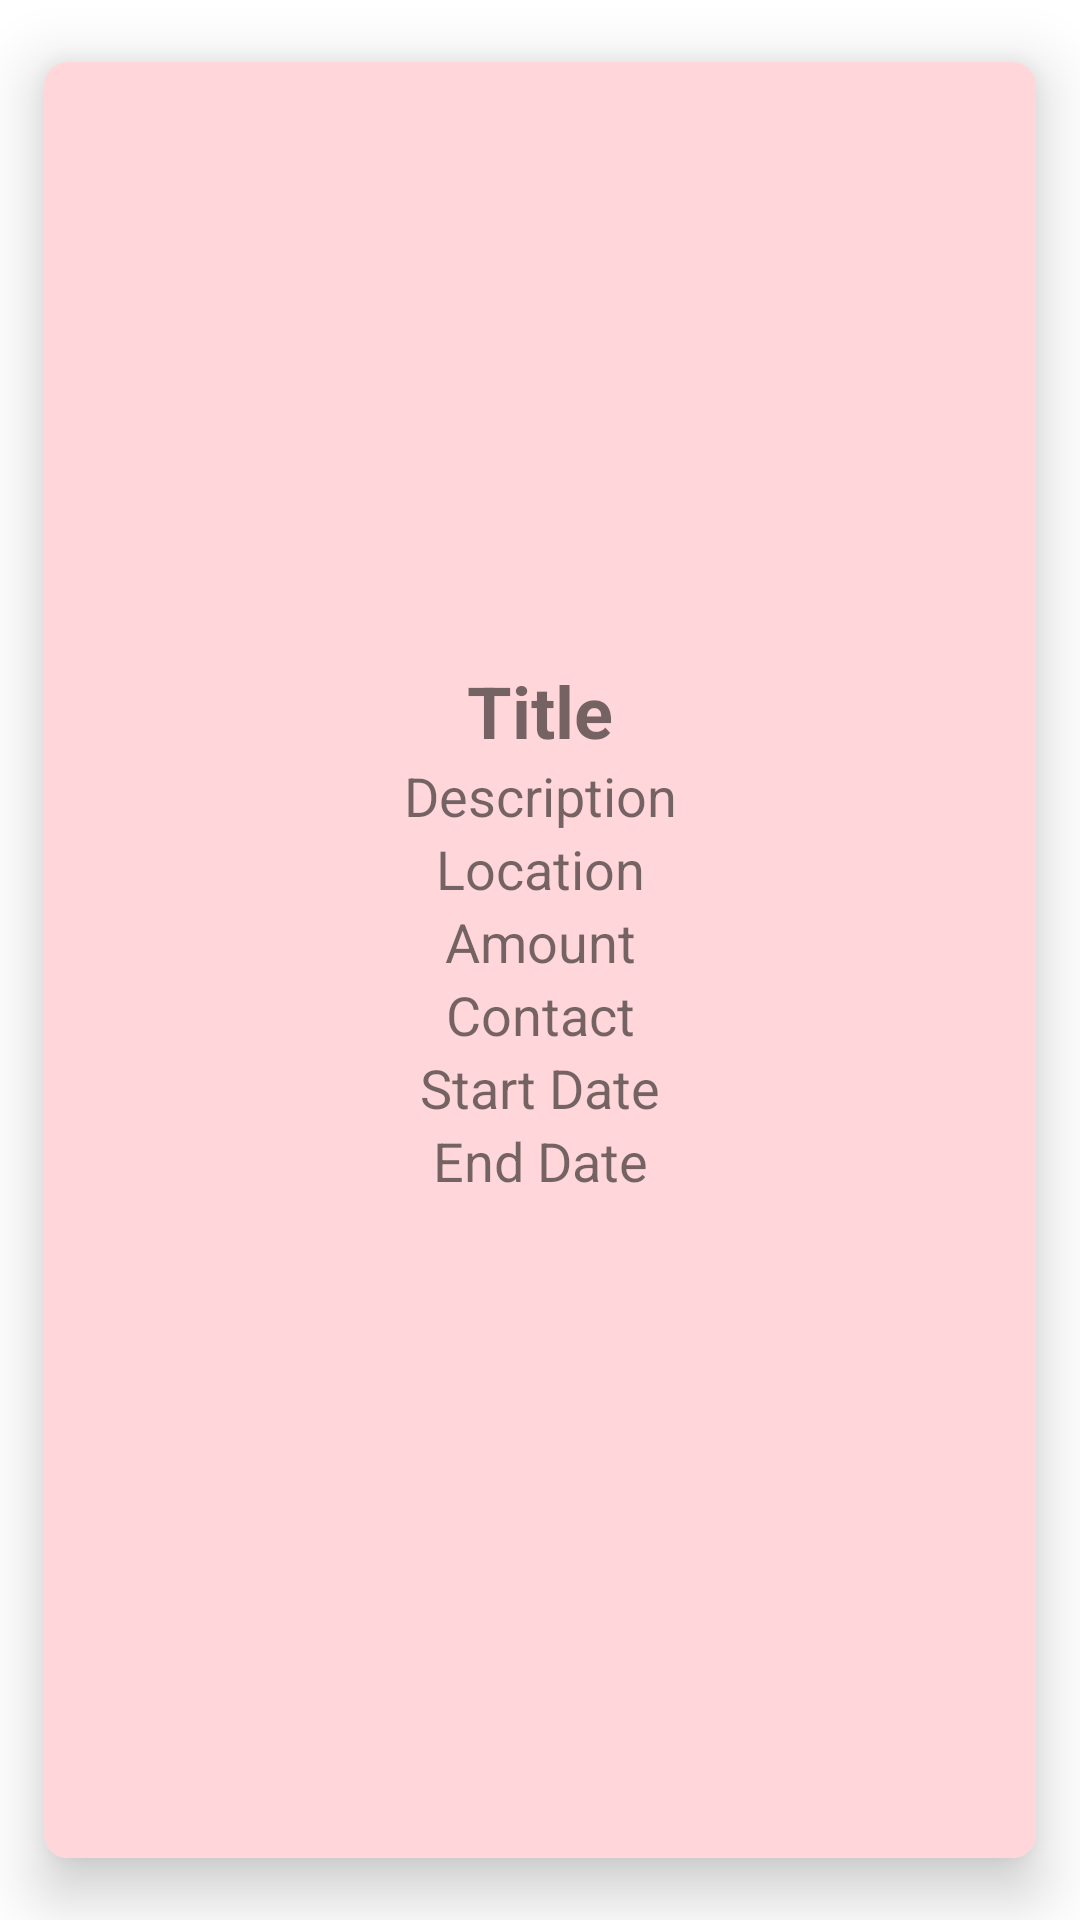

Android layout source for this screen:
<!-- AndroidManifest.xml: application theme Theme.CharityMate -->
<!-- res/layout/education_item.xml -->
<?xml version="1.0" encoding="utf-8"?>
<androidx.cardview.widget.CardView xmlns:android="http://schemas.android.com/apk/res/android"
    xmlns:app="http://schemas.android.com/apk/res-auto"
    android:id="@+id/itemCardView"
    android:layout_width="match_parent"
    android:layout_height="450dp"
    app:cardCornerRadius="8dp"
    app:cardElevation="12dp"
    app:cardUseCompatPadding="true">

    <LinearLayout
        android:layout_width="match_parent"
        android:layout_height="match_parent"
        android:background="#FFD7DA"
        android:orientation="vertical">

        <ImageView
            android:id="@+id/itemImageView"
            android:layout_width="200dp"
            android:layout_height="200dp"
            android:scaleType="centerCrop"
            android:layout_gravity="center"
            android:padding="16dp"
            android:src="@drawable/baseline_image_24" />

        <TextView
            android:id="@+id/itemTitleTextView"
            android:layout_width="match_parent"
            android:layout_height="wrap_content"
            android:gravity="center"
            android:text="Title"
            android:textSize="24sp"
            android:textStyle="bold"/>

        <TextView
            android:id="@+id/itemDescriptionTextView"
            android:layout_width="match_parent"
            android:layout_height="wrap_content"
            android:gravity="center"
            android:text="Description"
            android:textSize="18sp"/>

        <TextView
            android:id="@+id/itemLocationTextView"
            android:layout_width="match_parent"
            android:layout_height="wrap_content"
            android:gravity="center"
            android:text="Location"
            android:textSize="18sp"/>

        <TextView
            android:id="@+id/itemAmountTextView"
            android:layout_width="match_parent"
            android:layout_height="wrap_content"
            android:gravity="center"
            android:text="Amount"
            android:textSize="18sp"/>

        <TextView
            android:id="@+id/itemContactTextView"
            android:layout_width="match_parent"
            android:layout_height="wrap_content"
            android:gravity="center"
            android:text="Contact"
            android:textSize="18sp"/>

        <TextView
            android:id="@+id/itemStartDateTextView"
            android:layout_width="match_parent"
            android:layout_height="wrap_content"
            android:gravity="center"
            android:text="Start Date"
            android:textSize="18sp"/>

        <TextView
            android:id="@+id/itemEndDateTextView"
            android:layout_width="match_parent"
            android:layout_height="wrap_content"
            android:gravity="center"
            android:text="End Date"
            android:textSize="18sp"/>

    </LinearLayout>

</androidx.cardview.widget.CardView>
<!-- resources referenced by this layout -->
<resources>
  <style name="Theme.CharityMate" parent="Theme.MaterialComponents.DayNight.DarkActionBar">
          
          <item name="colorPrimary">@color/purple_500</item>
          <item name="colorPrimaryVariant">@color/purple_700</item>
          <item name="colorOnPrimary">@color/white</item>
          
          <item name="colorSecondary">@color/teal_200</item>
          <item name="colorSecondaryVariant">@color/teal_700</item>
          <item name="colorOnSecondary">@color/black</item>
          
          <item name="android:statusBarColor">?attr/colorPrimaryVariant</item>
          
      </style>
  <!-- not gathered from this repository: default colours our renderer supplied (Android Studio template values) -->
  <color name="purple_500">#FF6200EE</color>
  <color name="purple_700">#FF3700B3</color>
  <color name="teal_200">#FF03DAC5</color>
  <color name="teal_700">#FF018786</color>
  <color name="black">#FF000000</color>
  <color name="white">#FFFFFFFF</color>
</resources>
